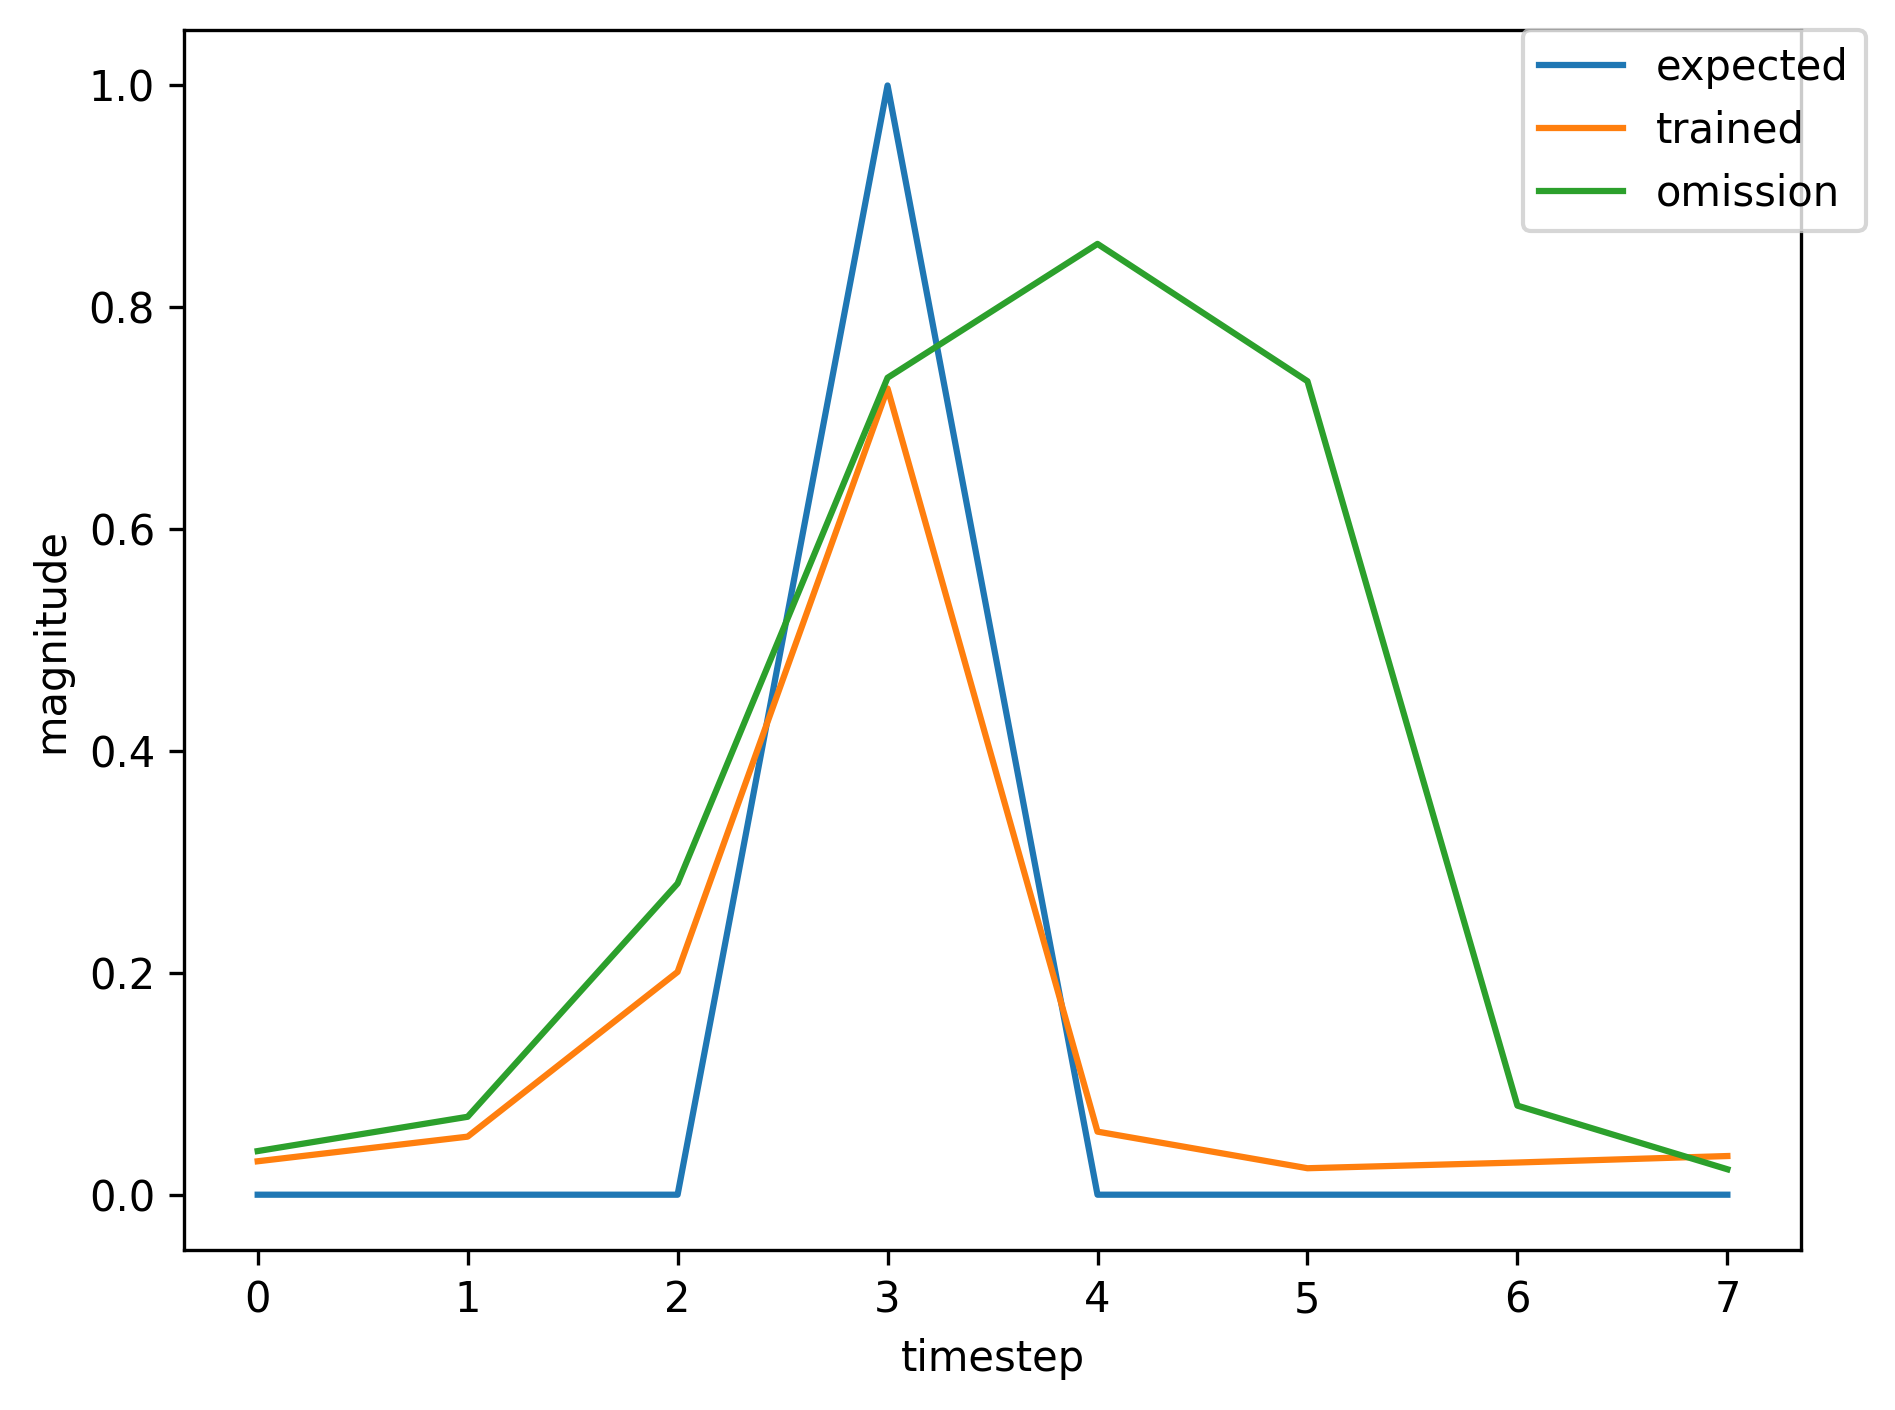

Source data for this figure (header and first rows):
, input, expected_output, network_output
0, 1.0, 0, 0.7565
1, 0.0, 0, 0.1325
2, 0.0, 0, 0.02565
3, 2.0, 1, 0.03088
4, 0.0, 0, 0.02258
5, 0.0, 0, 0.02999
6, 0.0, 0, 0.03845
7, 1.0, 0, 0.04749
8, 0.0, 0, 0.1373
9, 0.0, 0, 0.673
10, 2.0, 1, 0.8684
11, 0.0, 0, 0.03825
12, 0.0, 0, 0.02277
13, 0.0, 0, 0.02852
14, 0.0, 0, 0.03374
15, 1.0, 0, 0.03709
16, 0.0, 0, 0.05845
17, 0.0, 0, 0.1846
18, 2.0, 1, 0.5823
19, 0.0, 0, 0.03795
20, 0.0, 0, 0.02418
21, 0.0, 0, 0.0296
22, 0.0, 0, 0.03494
23, 1.0, 0, 0.03845
24, 0.0, 0, 0.06367
25, 0.0, 0, 0.2195
26, 2.0, 1, 0.6498
27, 0.0, 0, 0.04037
28, 0.0, 0, 0.02374
29, 0.0, 0, 0.02911
30, 1.0, 0, 0.03427
31, 0.0, 0, 0.05569
32, 0.0, 0, 0.2004
33, 2.0, 1, 0.667
34, 0.0, 0, 0.04519
35, 0.0, 0, 0.02386
36, 0.0, 0, 0.02918
37, 0.0, 0, 0.03464
38, 1.0, 0, 0.03839
39, 0.0, 0, 0.06422
40, 0.0, 0, 0.2272
41, 2.0, 1, 0.6658
42, 0.0, 0, 0.04128
43, 0.0, 0, 0.02366
44, 0.0, 0, 0.02902
45, 0.0, 0, 0.03417
46, 1.0, 0, 0.03743
47, 0.0, 0, 0.05938
48, 0.0, 0, 0.1891
49, 2.0, 1, 0.5899
50, 0.0, 0, 0.0381
51, 0.0, 0, 0.02412
52, 1.0, 0, 0.02953
53, 0.0, 0, 0.04756
54, 0.0, 0, 0.159
55, 2.0, 1, 0.64
56, 0.0, 0, 0.04863
57, 0.0, 0, 0.02437
58, 0.0, 0, 0.02967
59, 0.0, 0, 0.0357
... 312 more rows
